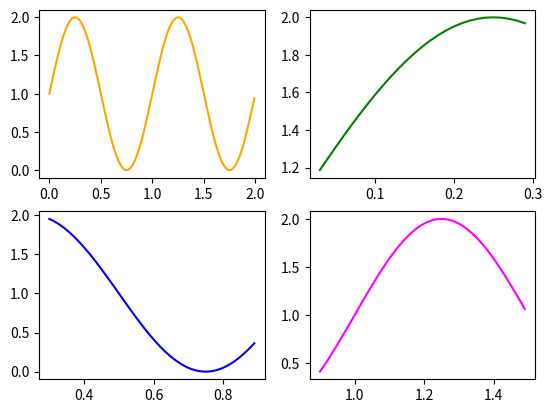

The script that saved this image:
import matplotlib.pyplot as plt
import numpy as np
 
# Data for plotting
x = np.arange(0.0, 2.0, 0.01)
y = 1 + np.sin(2 * np.pi * x)
 
# Creating 6 subplots and unpacking the output array immediately
fig, ((ax1, ax2), (ax3, ax4)) = plt.subplots(2, 2)
ax1.plot(x, y, color="orange")
ax2.plot(x[3:30], y[3:30], color="green")
ax3.plot(x[30:90], y[30:90], color="blue")
ax4.plot(x[90:150], y[90:150], color="magenta")
plt.show()